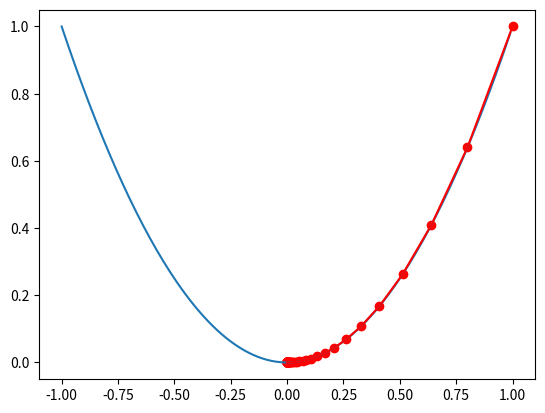

The matplotlib source for this figure:
import numpy as np
import matplotlib.pyplot as plt

def f(x):
    return x**2

def gradient(x):
    return 2*x

# 用列表保存点的变化轨迹
x_list = []
y_list = []

# 定义超参数和x的初始值
alpha = 0.1
x = 1

# 重复迭代100次
for i in range(100):
    y = f(x)
    x_list.append(x)
    y_list.append(y)

    grad = gradient(x)
    x = x - alpha*grad



x = np.arange(-1,1,0.01)
print(x,f(x))
plt.plot(x,f(x))
plt.plot(x_list,y_list,"r")
plt.scatter(x_list,y_list,color="r")
plt.show()


